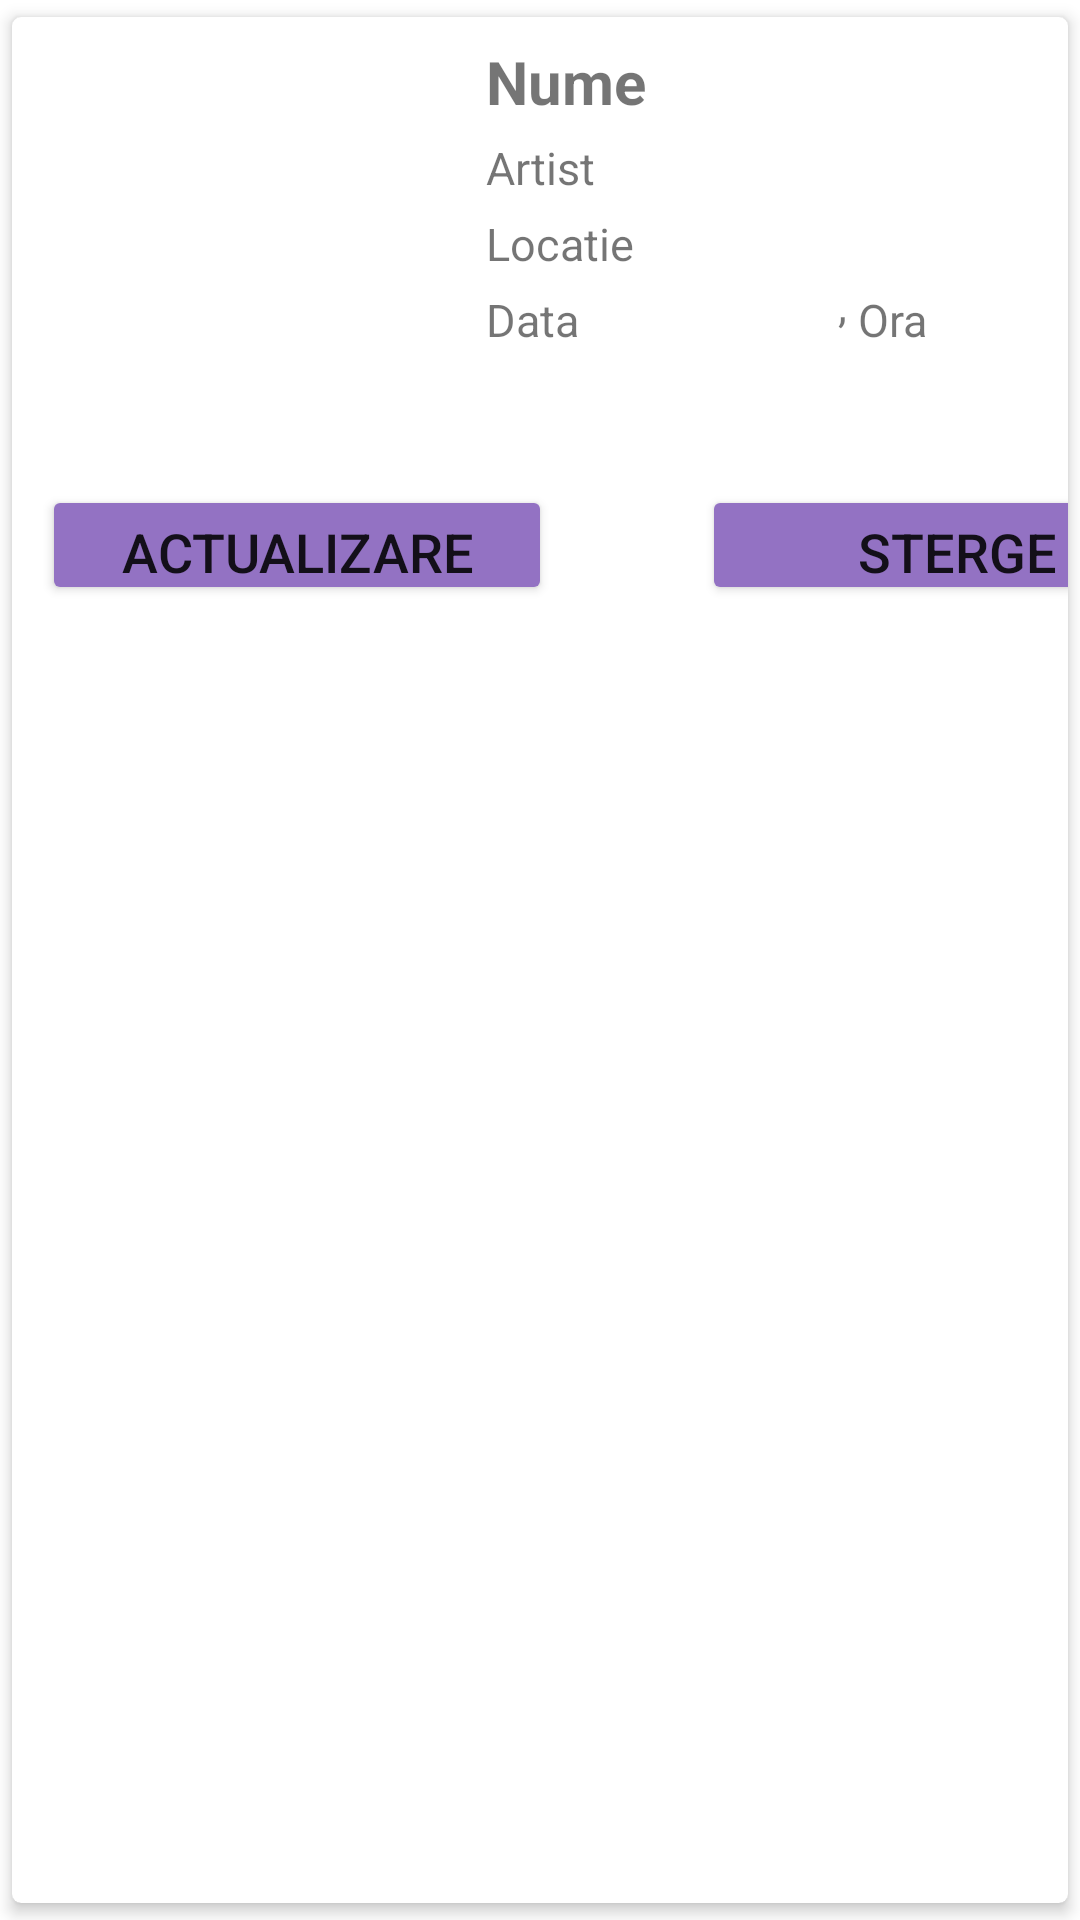

Write the Android layout XML for this screen, with the resource values it uses.
<!-- AndroidManifest.xml: application theme Theme.ATicketApp -->
<!-- res/layout/design_row_close_events_user.xml -->
<?xml version="1.0" encoding="utf-8"?>
<androidx.cardview.widget.CardView xmlns:android="http://schemas.android.com/apk/res/android"
    android:layout_width="match_parent"
    android:layout_height="wrap_content"
    xmlns:app="http://schemas.android.com/apk/res-auto"
    android:orientation="vertical"
    app:cardCornerRadius="3dp"
    app:cardElevation="3dp"
    app:cardUseCompatPadding="true">



    <LinearLayout
        android:layout_width="match_parent"
        android:layout_height="wrap_content"
        android:orientation="vertical">

        <LinearLayout
            android:layout_width="match_parent"
            android:layout_height="wrap_content">
            <ImageView
                android:id="@+id/imagine_close_events_user"
                android:layout_width="140dp"
                android:layout_height="133dp"
                android:layout_marginStart="8dp"
                android:layout_marginTop="8dp"
                android:layout_marginEnd="10dp" />

            <LinearLayout
                android:layout_width="230dp"
                android:layout_height="wrap_content"
                android:layout_marginTop="8dp"
                android:orientation="vertical">

                <TextView
                    android:id="@+id/nume_close_events_user"
                    android:layout_width="match_parent"
                    android:layout_height="wrap_content"
                    android:layout_weight="1"
                    android:text="Nume"
                    android:textSize="20dp"
                    android:textStyle="bold" />

                <TextView
                    android:id="@+id/artist_close_events_user"
                    android:layout_width="match_parent"
                    android:layout_height="wrap_content"
                    android:layout_marginTop="5dp"
                    android:layout_marginEnd="0dp"
                    android:layout_weight="1"
                    android:text="Artist"
                    android:textSize="15dp"
                    android:layout_below="@+id/nume_close_events_user"/>

                <TextView
                    android:id="@+id/locatie_close_events_user"
                    android:layout_width="match_parent"
                    android:layout_height="wrap_content"
                    android:layout_marginTop="5dp"
                    android:layout_marginEnd="0dp"
                    android:layout_weight="1"
                    android:text="Locatie"
                    android:textSize="15dp"
                    android:layout_below="@+id/artist_row_eventslist_admin"/>

                <LinearLayout
                    android:layout_width="match_parent"
                    android:layout_height="match_parent"
                    android:orientation="horizontal"
                    android:layout_below="@+id/locatie_close_events_user">

                    <TextView
                        android:id="@+id/data_close_events_user"
                        android:layout_width="wrap_content"
                        android:layout_height="wrap_content"
                        android:layout_marginTop="5dp"
                        android:layout_marginEnd="0dp"
                        android:layout_weight="1"
                        android:text="Data"
                        android:textSize="15dp" />

                    <TextView
                        android:layout_width="wrap_content"
                        android:layout_height="wrap_content"
                        android:text=" , "
                        android:textSize="15dp"/>

                    <TextView
                        android:id="@+id/ora_close_events_user"
                        android:layout_width="wrap_content"
                        android:layout_height="wrap_content"
                        android:layout_marginTop="5dp"
                        android:layout_weight="1"
                        android:text="Ora"
                        android:textSize="15dp" />
                </LinearLayout>


            </LinearLayout>
        </LinearLayout>
        <LinearLayout
            android:layout_width="match_parent"
            android:layout_height="70dp"
            android:orientation="horizontal">
            <Button
                android:id="@+id/updateEventAdmin"
                android:layout_width="170dp"
                android:layout_height="40dp"
                android:backgroundTint="#9372C3"
                android:text="Actualizare"
                android:textSize="18dp"
                android:layout_marginTop="15dp"
                android:layout_marginLeft="10dp"
                android:layout_marginRight="25dp"/>
            <Button
                android:id="@+id/deleteEventAdmin"
                android:layout_width="170dp"
                android:layout_height="40dp"
                android:backgroundTint="#9372C3"
                android:text="Sterge"
                android:textSize="18dp"
                android:layout_marginTop="15dp"
                android:layout_marginLeft="25dp"
                android:layout_marginRight="10dp"/>
        </LinearLayout>
    </LinearLayout>
</androidx.cardview.widget.CardView>
<!-- resources referenced by this layout -->
<resources>
  <style name="Theme.ATicketApp" parent="Theme.MaterialComponents.DayNight.NoActionBar">
          
          <item name="colorPrimary">@color/purple_500</item>
          <item name="colorPrimaryVariant">@color/purple_main</item>
          <item name="colorOnPrimary">@color/white</item>
          
          <item name="colorSecondary">@color/teal_200</item>
          <item name="colorSecondaryVariant">@color/teal_700</item>
          <item name="colorOnSecondary">@color/black</item>
          
          <item name="android:statusBarColor" tools:targetApi="l">?attr/colorPrimaryVariant</item>
          
      </style>
  <color name="purple_500">#FF6200EE</color>
  <color name="purple_main">#9372C3</color>
  <color name="white">#FFFFFFFF</color>
  <color name="teal_200">#FF03DAC5</color>
  <color name="teal_700">#FF018786</color>
  <color name="black">#FF000000</color>
</resources>
